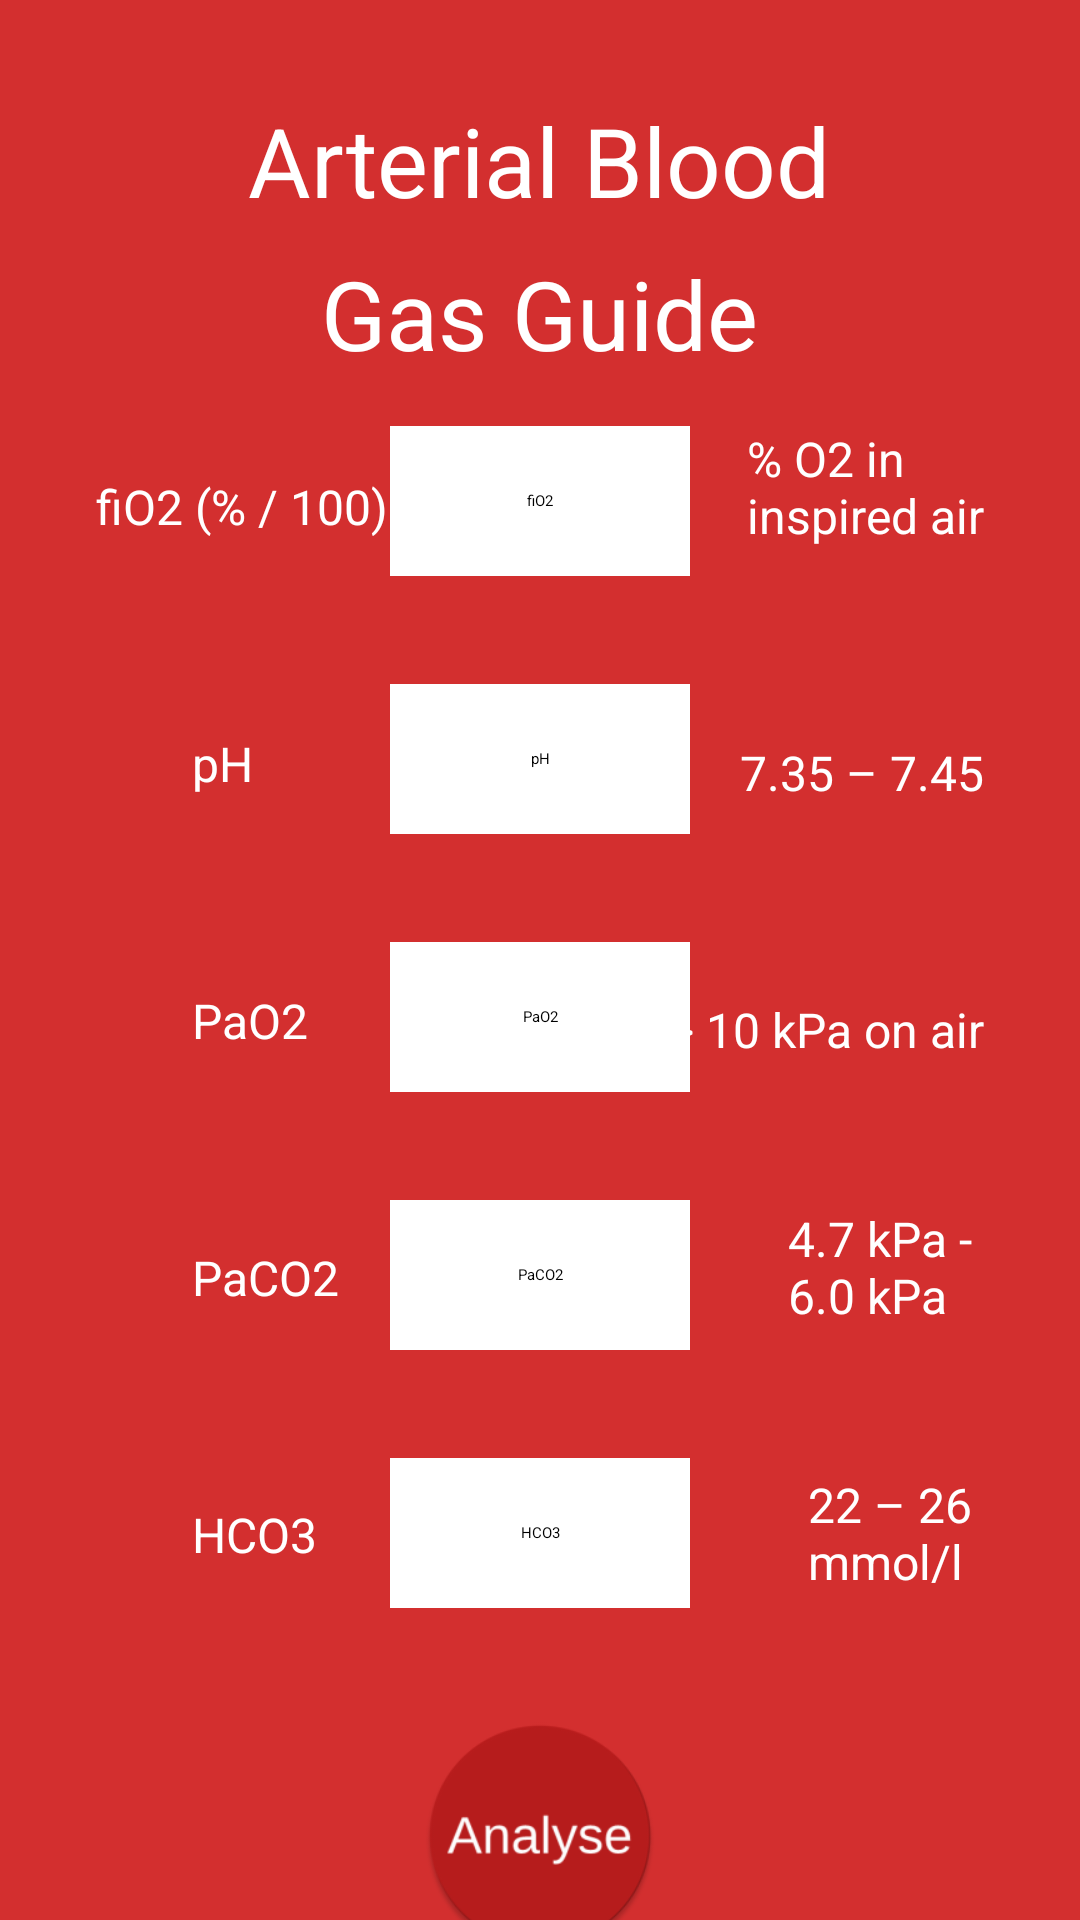

The Android layout XML behind this screen, and the referenced resources:
<!-- AndroidManifest.xml: application theme Theme.ABG -->
<!-- res/layout/activity_main.xml -->
<?xml version="1.0" encoding="utf-8"?>
<ScrollView xmlns:android="http://schemas.android.com/apk/res/android"
    xmlns:tools="http://schemas.android.com/tools"
    android:layout_width="match_parent"
    android:layout_height="match_parent"
    android:background="@color/primary"
    tools:context=".MainActivity">

    <RelativeLayout
        android:layout_width="match_parent"
        android:layout_height="wrap_content"
        android:background="@color/primary">


        <TextView
            android:id="@+id/header1"
            android:layout_width="wrap_content"
            android:layout_height="wrap_content"
            android:text="@string/arterial"
            android:layout_centerHorizontal="true"
            android:layout_alignParentTop="true"
            android:layout_marginTop="@dimen/double_default_margin"
            android:textSize="@dimen/header_text_size"
            android:textColor="@color/white"
            />
        <TextView
            android:id="@+id/header2"
            android:layout_width="wrap_content"
            android:layout_height="wrap_content"
            android:layout_below="@id/header1"
            android:text="@string/gas"
            android:layout_centerHorizontal="true"
            android:layout_marginTop="@dimen/half_default_margin"
            android:textSize="@dimen/header_text_size"
            android:textColor="@color/white"
            />
        <TextView
            android:id="@+id/oxygen_text"
            android:layout_width="wrap_content"
            android:layout_height="wrap_content"
            android:text="@string/fiO2"
            android:layout_below="@id/header2"
            android:layout_marginStart="@dimen/double_default_margin"
            android:layout_marginLeft="@dimen/double_default_margin"
            android:layout_marginTop="@dimen/double_default_margin"
            android:textColor="@color/white"
            android:textSize="@dimen/standard_text_size" />

        <EditText
            android:id="@+id/oxygen_editview"
            android:layout_centerHorizontal="true"
            android:layout_below="@id/header2"
            android:layout_width="@dimen/default_box_width"
            android:layout_height="@dimen/default_box_height"
            android:background="@color/white"
            android:hint= "@string/fio2_hint"
            android:gravity="center"
            android:inputType="text|numberDecimal"
            android:layout_marginTop="@dimen/default_margin"
            android:importantForAutofill="no"/>

        <TextView
            android:id="@+id/oxygen_percent"
            android:layout_width="wrap_content"
            android:layout_height="wrap_content"
            android:text="@string/percent"
            android:layout_below="@id/header2"
            android:layout_marginEnd="@dimen/double_default_margin"
            android:layout_marginRight="@dimen/double_default_margin"
            android:layout_marginTop="@dimen/default_margin"
            android:textColor="@color/white"
            android:textSize="@dimen/standard_text_size"
            android:lines="2"
            android:layout_alignParentEnd="true"
            android:layout_alignParentRight="true"/>

        <TextView
            android:id="@+id/pH"
            android:layout_width="wrap_content"
            android:layout_height="wrap_content"
            android:text="@string/pH"
            android:layout_below="@id/oxygen_text"
            android:layout_marginStart="@dimen/quad_default_margin"
            android:layout_marginLeft="@dimen/quad_default_margin"
            android:layout_marginTop="@dimen/quad_default_margin"
            android:textColor="@color/white"
            android:textSize="@dimen/standard_text_size" />

        <TextView
            android:id="@+id/ph_range"
            android:layout_width="wrap_content"
            android:layout_height="wrap_content"
            android:text="@string/pH_range"
            android:layout_below="@id/oxygen_percent"
            android:layout_marginEnd="@dimen/double_default_margin"
            android:layout_marginRight="@dimen/double_default_margin"
            android:layout_marginTop="@dimen/quad_default_margin"
            android:textColor="@color/white"
            android:textSize="@dimen/standard_text_size"
            android:layout_alignParentEnd="true"
            android:layout_alignParentRight="true"/>

        <EditText
            android:id="@+id/ph_editview"
            android:layout_centerHorizontal="true"
            android:layout_below="@id/oxygen_editview"
            android:layout_width="@dimen/default_box_width"
            android:layout_height="@dimen/default_box_height"
            android:background="@color/white"
            android:hint= "@string/pH"
            android:inputType="text|numberDecimal"
            android:gravity="center"
            android:layout_marginTop="@dimen/edittext_margin_special"
            android:importantForAutofill="no"/>

        <TextView
            android:id="@+id/paO2_text"
            android:layout_width="wrap_content"
            android:layout_height="wrap_content"
            android:text="@string/partial_O2"
            android:layout_below="@id/pH"
            android:layout_marginStart="@dimen/quad_default_margin"
            android:layout_marginLeft="@dimen/quad_default_margin"
            android:layout_marginTop="@dimen/quad_default_margin"
            android:textColor="@color/white"
            android:textSize="@dimen/standard_text_size" />

        <TextView
            android:id="@+id/paO2_range"
            android:layout_width="wrap_content"
            android:layout_height="wrap_content"
            android:text="@string/partial_O2_range"
            android:layout_below="@id/ph_range"
            android:layout_marginEnd="@dimen/double_default_margin"
            android:layout_marginRight="@dimen/double_default_margin"
            android:layout_marginTop="@dimen/quad_default_margin"
            android:textColor="@color/white"
            android:textSize="@dimen/standard_text_size"
            android:layout_alignParentEnd="true"
            android:layout_alignParentRight="true"/>

        <EditText
            android:id="@+id/paO2_editview"
            android:layout_centerHorizontal="true"
            android:layout_below="@id/ph_editview"
            android:layout_width="@dimen/default_box_width"
            android:layout_height="@dimen/default_box_height"
            android:background="@color/white"
            android:hint= "@string/pao2"
            android:inputType="text|numberDecimal"
            android:gravity="center"
            android:layout_marginTop="@dimen/edittext_margin_special"
            android:importantForAutofill="no"/>

        <TextView
            android:id="@+id/paCO2_text"
            android:layout_width="wrap_content"
            android:layout_height="wrap_content"
            android:text="@string/partial_CO2"
            android:layout_below="@id/paO2_text"
            android:layout_marginStart="@dimen/quad_default_margin"
            android:layout_marginLeft="@dimen/quad_default_margin"
            android:layout_marginTop="@dimen/quad_default_margin"
            android:textColor="@color/white"
            android:textSize="@dimen/standard_text_size" />

        <TextView
            android:id="@+id/paCO2_range"
            android:layout_width="wrap_content"
            android:layout_height="wrap_content"
            android:text="@string/partial_CO2_range"
            android:layout_below="@id/paO2_range"
            android:layout_marginEnd="@dimen/double_default_margin"
            android:layout_marginRight="@dimen/double_default_margin"
            android:layout_marginTop="@dimen/tri_default_margin"
            android:textColor="@color/white"
            android:textSize="@dimen/standard_text_size"
            android:layout_alignParentEnd="true"
            android:layout_alignParentRight="true"/>

        <EditText
            android:id="@+id/paCO2_editview"
            android:layout_centerHorizontal="true"
            android:layout_below="@id/paO2_editview"
            android:layout_width="@dimen/default_box_width"
            android:layout_height="@dimen/default_box_height"
            android:background="@color/white"
            android:hint= "@string/paco2"
            android:gravity="center"
            android:inputType="text|numberDecimal"
            android:layout_marginTop="@dimen/edittext_margin_special"
            android:importantForAutofill="no"/>

        <TextView
            android:id="@+id/hco3_text"
            android:layout_width="wrap_content"
            android:layout_height="wrap_content"
            android:text="@string/hco3_text"
            android:layout_below="@id/paCO2_text"
            android:layout_marginStart="@dimen/quad_default_margin"
            android:layout_marginLeft="@dimen/quad_default_margin"
            android:layout_marginTop="@dimen/quad_default_margin"
            android:textColor="@color/white"
            android:textSize="@dimen/standard_text_size" />

        <TextView
            android:id="@+id/hco3_range"
            android:layout_width="wrap_content"
            android:layout_height="wrap_content"
            android:text="@string/hco3_range"
            android:layout_below="@id/paCO2_range"
            android:layout_marginEnd="@dimen/double_default_margin"
            android:layout_marginRight="@dimen/double_default_margin"
            android:layout_marginTop="@dimen/tri_default_margin"
            android:textColor="@color/white"
            android:textSize="@dimen/standard_text_size"
            android:layout_alignParentEnd="true"
            android:layout_alignParentRight="true"/>

        <EditText
            android:id="@+id/hco3_editview"
            android:layout_centerHorizontal="true"
            android:layout_below="@id/paCO2_editview"
            android:layout_width="@dimen/default_box_width"
            android:layout_height="@dimen/default_box_height"
            android:background="@color/white"
            android:hint= "@string/hco3"
            android:gravity="center"
            android:inputType="text|numberDecimal"
            android:layout_marginTop="@dimen/edittext_margin_special"
            android:importantForAutofill="no" />


        <ImageView
            android:id="@+id/analyse_image"
            android:layout_width="@dimen/round_button_size"
            android:layout_height="@dimen/round_button_size"
            android:src="@drawable/analyse_round"
            android:layout_centerHorizontal="true"
            android:layout_below="@id/hco3_editview"
            android:onClick="analyse_button"
            android:layout_marginTop="@dimen/edittext_margin_special"
            android:layout_marginBottom="@dimen/quad_default_margin"
            android:contentDescription="@string/analyse_button" />



    </RelativeLayout>


</ScrollView>
<!-- resources referenced by this layout -->
<resources>
  <color name="primary">#D32F2F</color>
  <color name="white">#FFFFFFFF</color>
  <dimen name="default_box_height">50dp</dimen>
  <dimen name="default_box_width">100dp</dimen>
  <dimen name="default_margin">16dp</dimen>
  <dimen name="double_default_margin">32dp</dimen>
  <dimen name="edittext_margin_special">36dp</dimen>
  <dimen name="half_default_margin">8dp</dimen>
  <dimen name="header_text_size">32sp</dimen>
  <dimen name="quad_default_margin">64dp</dimen>
  <dimen name="round_button_size">80dp</dimen>
  <dimen name="standard_text_size">16sp</dimen>
  <dimen name="tri_default_margin">48dp</dimen>
  <!-- drawable analyse_round: png bitmap (drawable, 11287 bytes) -->
  <string name="analyse_button">analyse button</string>
  <string name="arterial">Arterial Blood</string>
  <string name="fiO2">fiO2 (% / 100) </string>
  <string name="fio2_hint">fiO2</string>
  <string name="gas">Gas Guide</string>
  <string name="hco3">HCO3</string>
  <string name="hco3_range">22 – 26 \nmmol/l</string>
  <string name="hco3_text">HCO3</string>
  <string name="pH"> pH </string>
  <string name="pH_range">7.35 – 7.45</string>
  <string name="paco2">PaCO2</string>
  <string name="pao2">PaO2</string>
  <string name="partial_CO2"> PaCO2</string>
  <string name="partial_CO2_range">4.7 kPa - \n6.0 kPa</string>
  <string name="partial_O2">PaO2</string>
  <string name="partial_O2_range"> &gt; 10 kPa on air</string>
  <string name="percent">% O2 in \ninspired air</string>
  <style name="Theme.ABG" parent="Theme.MaterialComponents.DayNight.DarkActionBar">
          
          <item name="colorPrimary">@color/primary</item>
          <item name="colorPrimaryVariant">@color/primary_dark</item>
          <item name="colorOnPrimary">@color/white</item>
          
          <item name="colorSecondary">@color/secondary_accent</item>
          <item name="colorSecondaryVariant">@color/secondary_dark</item>
          <item name="colorOnSecondary">@color/black</item>
          
          <item name="android:statusBarColor" tools:targetApi="l">?attr/colorPrimaryVariant</item>
          
      </style>
  <color name="primary_dark">#B71C1C</color>
  <color name="secondary_accent">#db5858</color>
  <color name="secondary_dark">#7e1c1c</color>
  <color name="black">#FF000000</color>
</resources>
